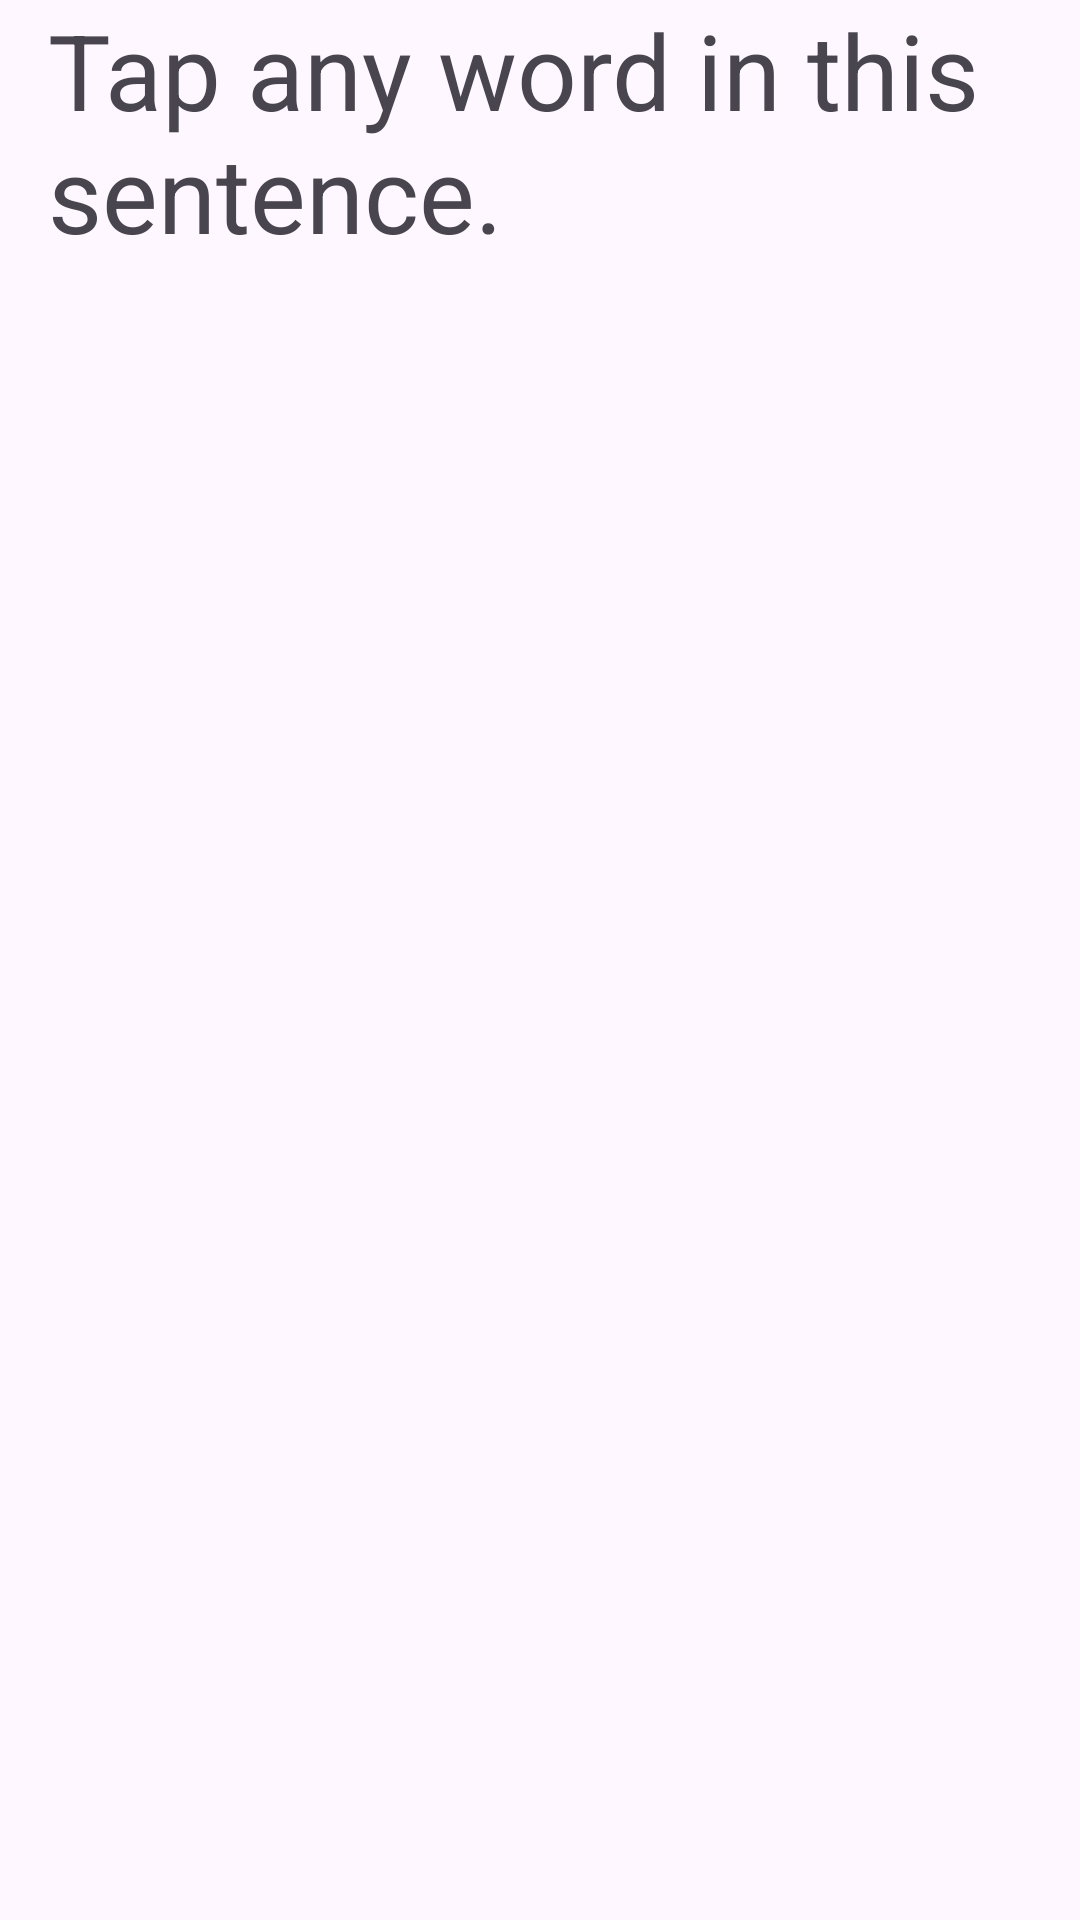

The Android layout XML behind this screen, and the referenced resources:
<!-- AndroidManifest.xml: application theme Theme.Spotit -->
<!-- res/layout/activity_main.xml -->
<?xml version="1.0" encoding="utf-8"?>
<LinearLayout xmlns:android="http://schemas.android.com/apk/res/android"
    xmlns:app="http://schemas.android.com/apk/res-auto"
    xmlns:tools="http://schemas.android.com/tools"
    android:id="@+id/main"
    android:orientation="vertical"
    android:layout_width="match_parent"
    android:layout_height="match_parent"
    tools:context=".MainActivity">






















    <TextView
        android:id="@+id/textView"
        android:layout_width="wrap_content"
        android:layout_height="wrap_content"
        android:layout_marginStart="16dp"
        android:autoLink="none"
        android:clickable="true"
        android:focusable="true"
        android:text="Tap any word in this sentence."
        android:textSize="35dp"
        app:layout_constraintLeft_toLeftOf="parent"
        app:layout_constraintStart_toStartOf="parent"
        app:layout_constraintTop_toTopOf="parent" />


</LinearLayout>
<!-- resources referenced by this layout -->
<resources>
  <style name="Theme.Spotit" parent="Base.Theme.Spotit" />
  <style name="Base.Theme.Spotit" parent="Theme.Material3.DayNight.NoActionBar">
          
          
      </style>
</resources>
